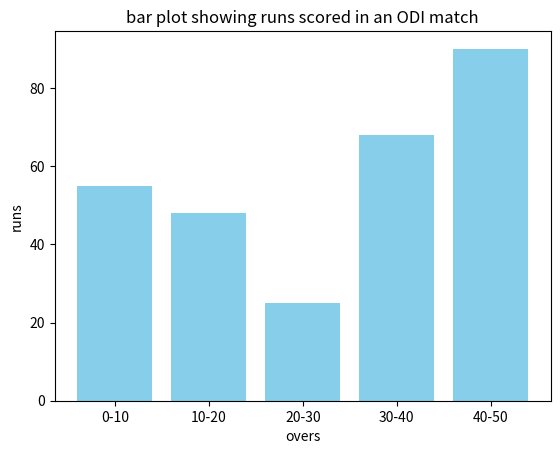

This figure's Python source:
import matplotlib.pyplot as plt
categories=["0-10","10-20","20-30","30-40","40-50"]
values=[55,48,25,68,90]
plt.bar(categories,values,color="skyblue")
plt.xlabel("overs")
plt.ylabel("runs")
plt.title("bar plot showing runs scored in an ODI match")
plt.show()
